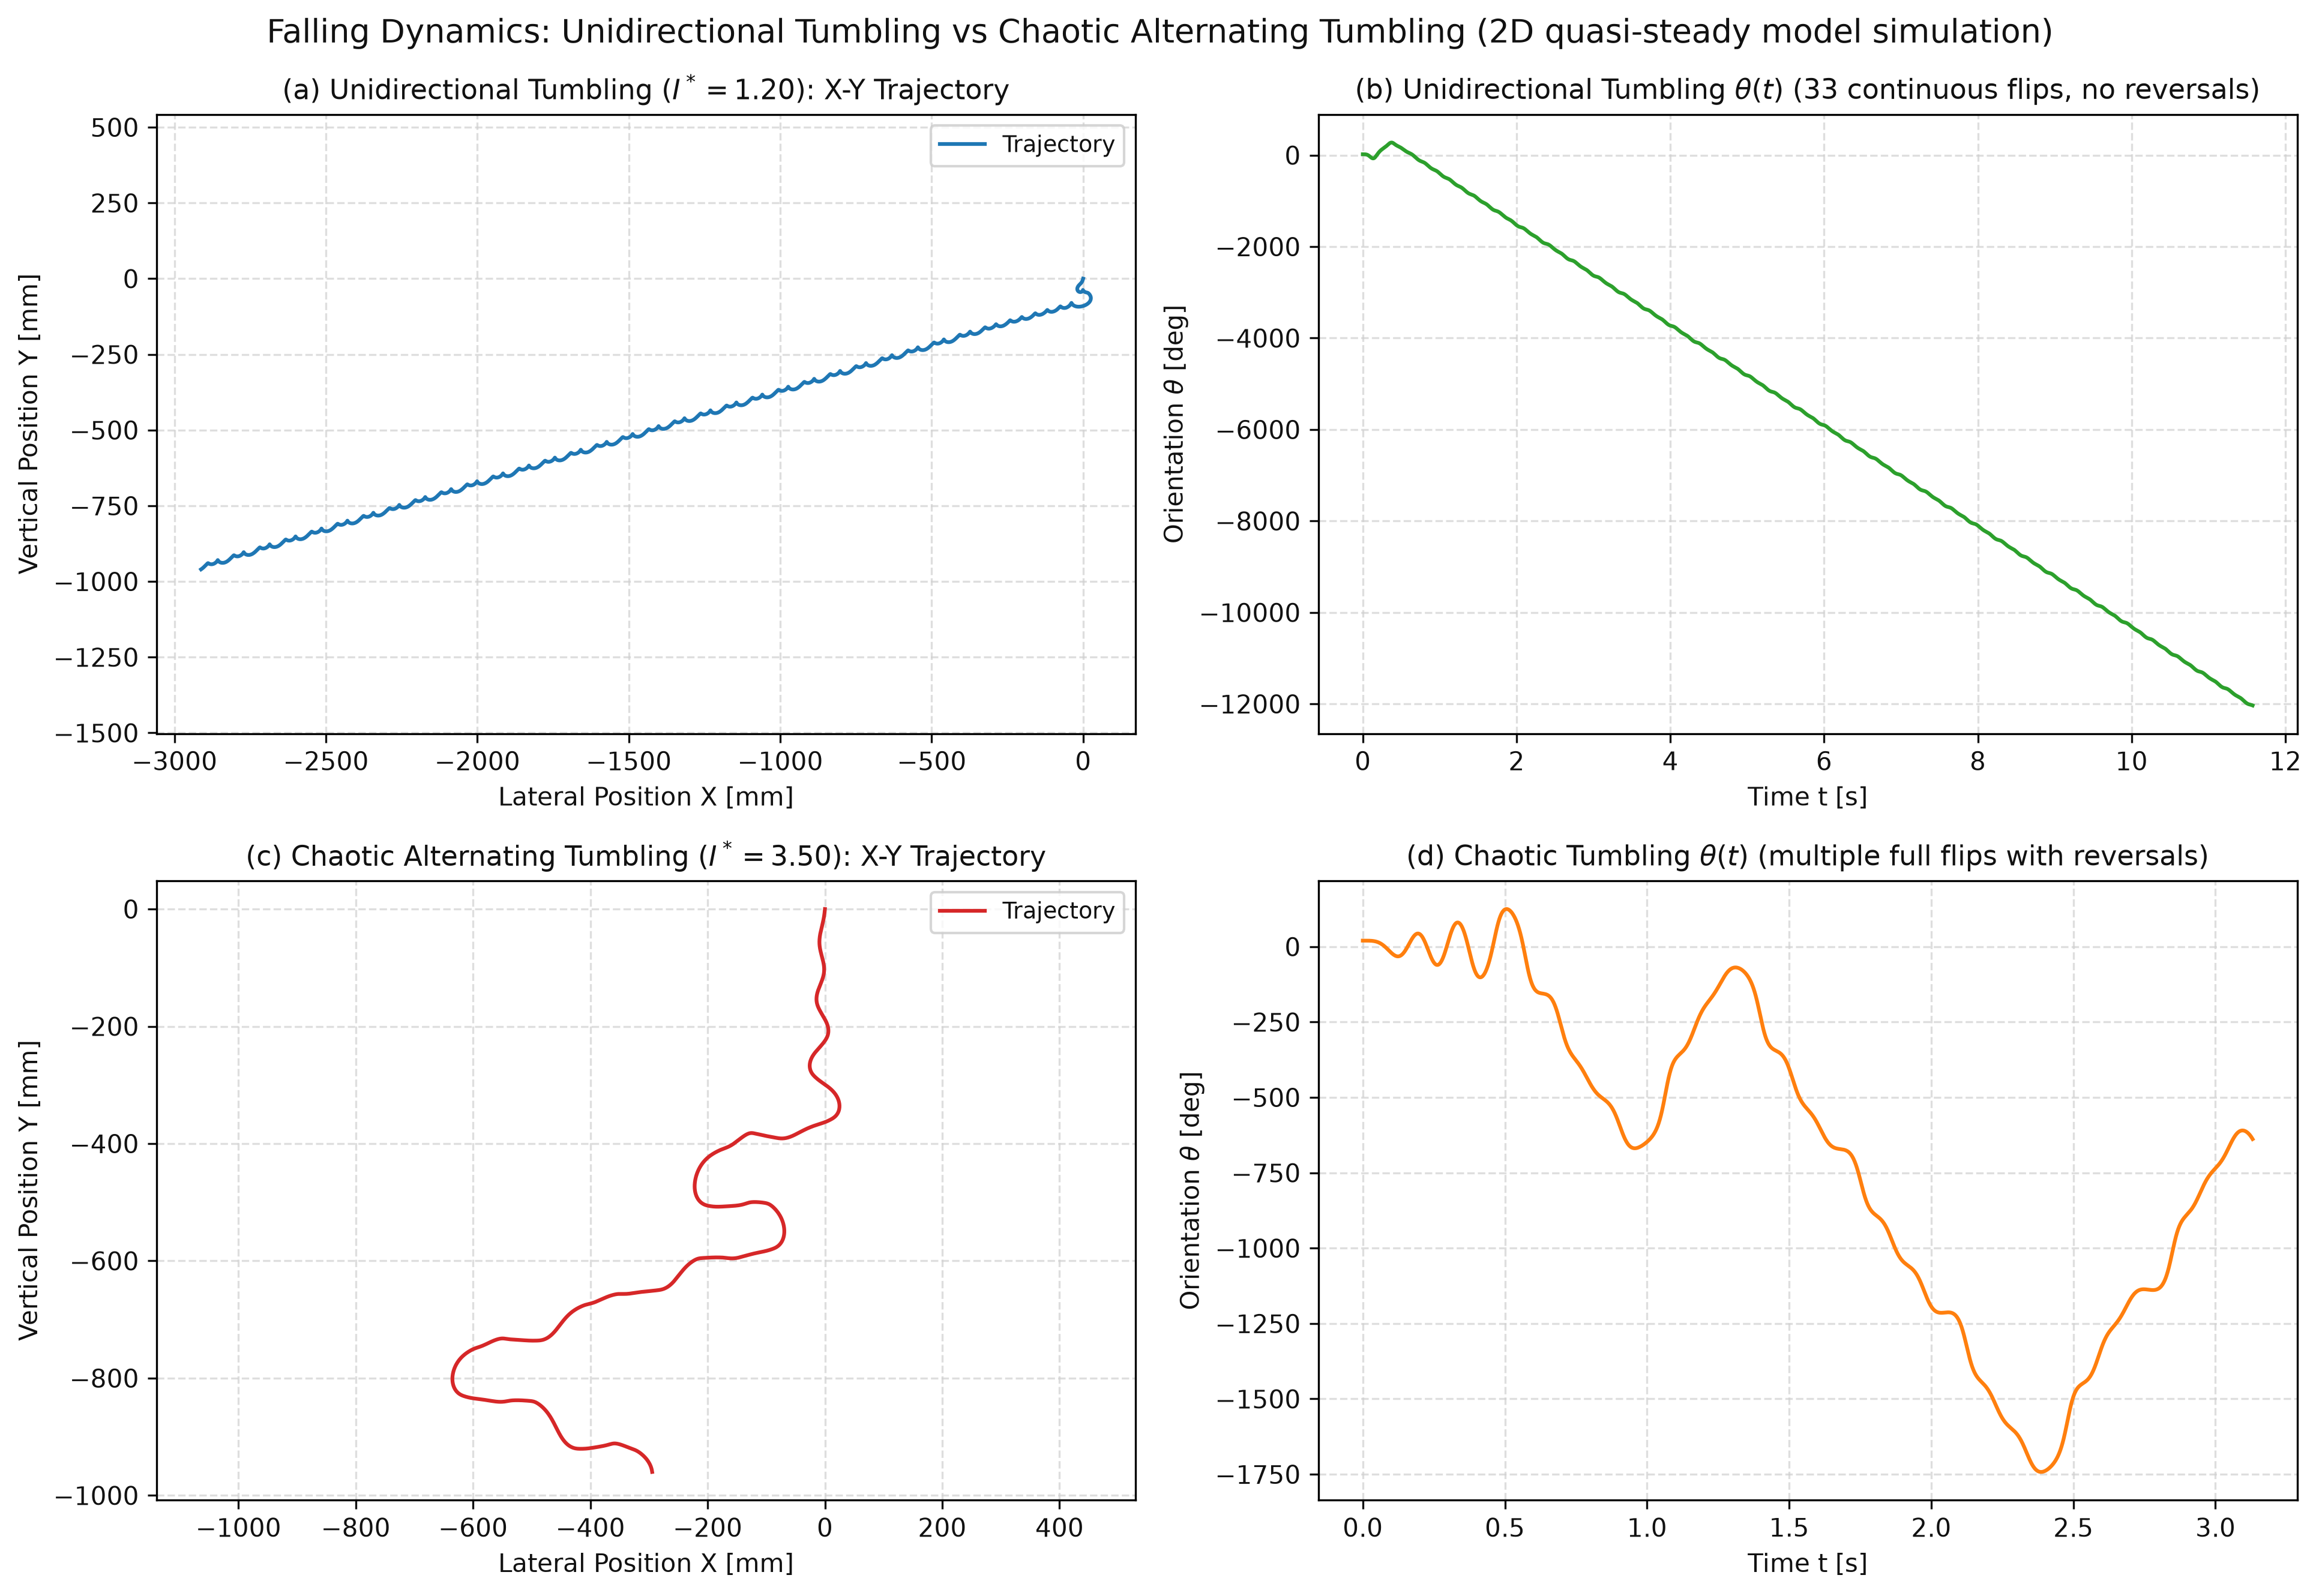

The file beside this chart, header and first rows:
t_s, X_clean_mm, Y_clean_mm, theta_clean_deg, X_chaotic_mm, Y_chaotic_mm, theta_chaotic_deg
0.0, 0.0, 0.0, 20.0, 0.0, 0.0, 20.0
0.006274, -0.02634, -0.1087, 20, -0.01292, -0.1491, 20
0.01255, -0.1054, -0.4321, 19.97, -0.05188, -0.593, 19.98
0.01882, -0.2385, -0.9663, 19.86, -0.1181, -1.329, 19.91
0.0251, -0.429, -1.705, 19.56, -0.214, -2.351, 19.73
0.03137, -0.6826, -2.638, 18.93, -0.3431, -3.652, 19.34
0.03764, -1.008, -3.749, 17.82, -0.5104, -5.22, 18.64
0.04392, -1.418, -5.018, 16.05, -0.7225, -7.042, 17.52
0.05019, -1.928, -6.418, 13.45, -0.9879, -9.101, 15.86
0.05647, -2.556, -7.914, 9.886, -1.316, -11.38, 13.54
0.06274, -3.316, -9.464, 5.256, -1.714, -13.85, 10.49
0.06901, -4.215, -11.03, -0.467, -2.191, -16.5, 6.648
0.07529, -5.247, -12.56, -7.238, -2.75, -19.29, 2.043
0.08156, -6.395, -14.02, -14.91, -3.387, -22.22, -3.218
0.08784, -7.627, -15.41, -23.27, -4.095, -25.27, -8.938
0.09411, -8.913, -16.74, -32.02, -4.858, -28.43, -14.82
0.1004, -10.22, -18.03, -40.81, -5.657, -31.72, -20.48
0.1067, -11.55, -19.34, -49.23, -6.469, -35.14, -25.49
0.1129, -12.88, -20.72, -56.84, -7.261, -38.7, -29.38
0.1192, -14.22, -22.24, -63.19, -7.997, -42.41, -31.71
0.1255, -15.55, -23.93, -67.81, -8.628, -46.26, -32.13
0.1318, -16.83, -25.86, -70.24, -9.098, -50.24, -30.32
0.138, -17.99, -28.05, -70.04, -9.351, -54.31, -26.16
0.1443, -18.88, -30.52, -66.85, -9.341, -58.44, -19.69
0.1506, -19.32, -33.25, -60.59, -9.051, -62.57, -11.19
0.1568, -19.13, -36.12, -51.47, -8.495, -66.67, -1.178
0.1631, -18.17, -38.92, -39.99, -7.714, -70.73, 9.605
0.1694, -16.43, -41.36, -26.77, -6.765, -74.78, 20.25
0.1757, -14.05, -43.18, -12.47, -5.707, -78.88, 29.8
0.1819, -11.31, -44.19, 2.314, -4.596, -83.06, 37.34
0.1882, -8.522, -44.35, 17.1, -3.503, -87.37, 42.12
0.1945, -6.003, -43.78, 31.55, -2.521, -91.82, 43.59
0.2008, -3.953, -42.71, 45.43, -1.766, -96.4, 41.42
0.207, -2.457, -41.38, 58.6, -1.356, -101, 35.48
0.2133, -1.496, -40.04, 70.98, -1.387, -105.7, 25.98
0.2196, -0.972, -38.88, 82.54, -1.883, -110.2, 13.49
0.2259, -0.754, -38, 93.3, -2.798, -114.6, -1.085
0.2321, -0.7045, -37.48, 103.3, -4.035, -118.8, -16.5
0.2384, -0.699, -37.31, 112.5, -5.496, -122.9, -31.31
0.2447, -0.6376, -37.47, 121.1, -7.113, -127, -44.09
0.251, -0.4475, -37.91, 129.1, -8.829, -131.3, -53.7
0.2572, -0.07886, -38.59, 136.7, -10.55, -135.8, -59.32
0.2635, 0.4947, -39.45, 144, -12.15, -140.4, -60.53
0.2698, 1.283, -40.4, 151.3, -13.44, -145.2, -57.07
0.2761, 2.281, -41.4, 158.6, -14.23, -150.2, -48.95
0.2823, 3.471, -42.39, 166.1, -14.35, -155.1, -36.45
0.2886, 4.82, -43.3, 174, -13.77, -159.9, -20.22
0.2949, 6.285, -44.1, 182.3, -12.57, -164.4, -1.327
0.3012, 7.81, -44.75, 191, -10.92, -168.5, 18.74
0.3074, 9.335, -45.25, 200.2, -8.98, -172.4, 38.14
0.3137, 10.8, -45.62, 209.8, -6.822, -176.4, 55.06
0.32, 12.17, -45.91, 219.5, -4.466, -180.4, 68.14
0.3262, 13.42, -46.19, 229.3, -1.975, -184.6, 76.56
0.3325, 14.57, -46.53, 238.9, 0.5079, -189.1, 80.08
0.3388, 15.65, -47.01, 247.9, 2.78, -193.8, 78.62
0.3451, 16.71, -47.68, 256.2, 4.592, -198.8, 72.21
0.3513, 17.82, -48.57, 263.4, 5.686, -204, 61
0.3576, 18.99, -49.71, 269.3, 5.862, -209.3, 45.29
0.3639, 20.24, -51.1, 273.5, 5.059, -214.3, 25.6
0.3702, 21.54, -52.78, 275.8, 3.416, -218.8, 2.856
... 440 more rows
